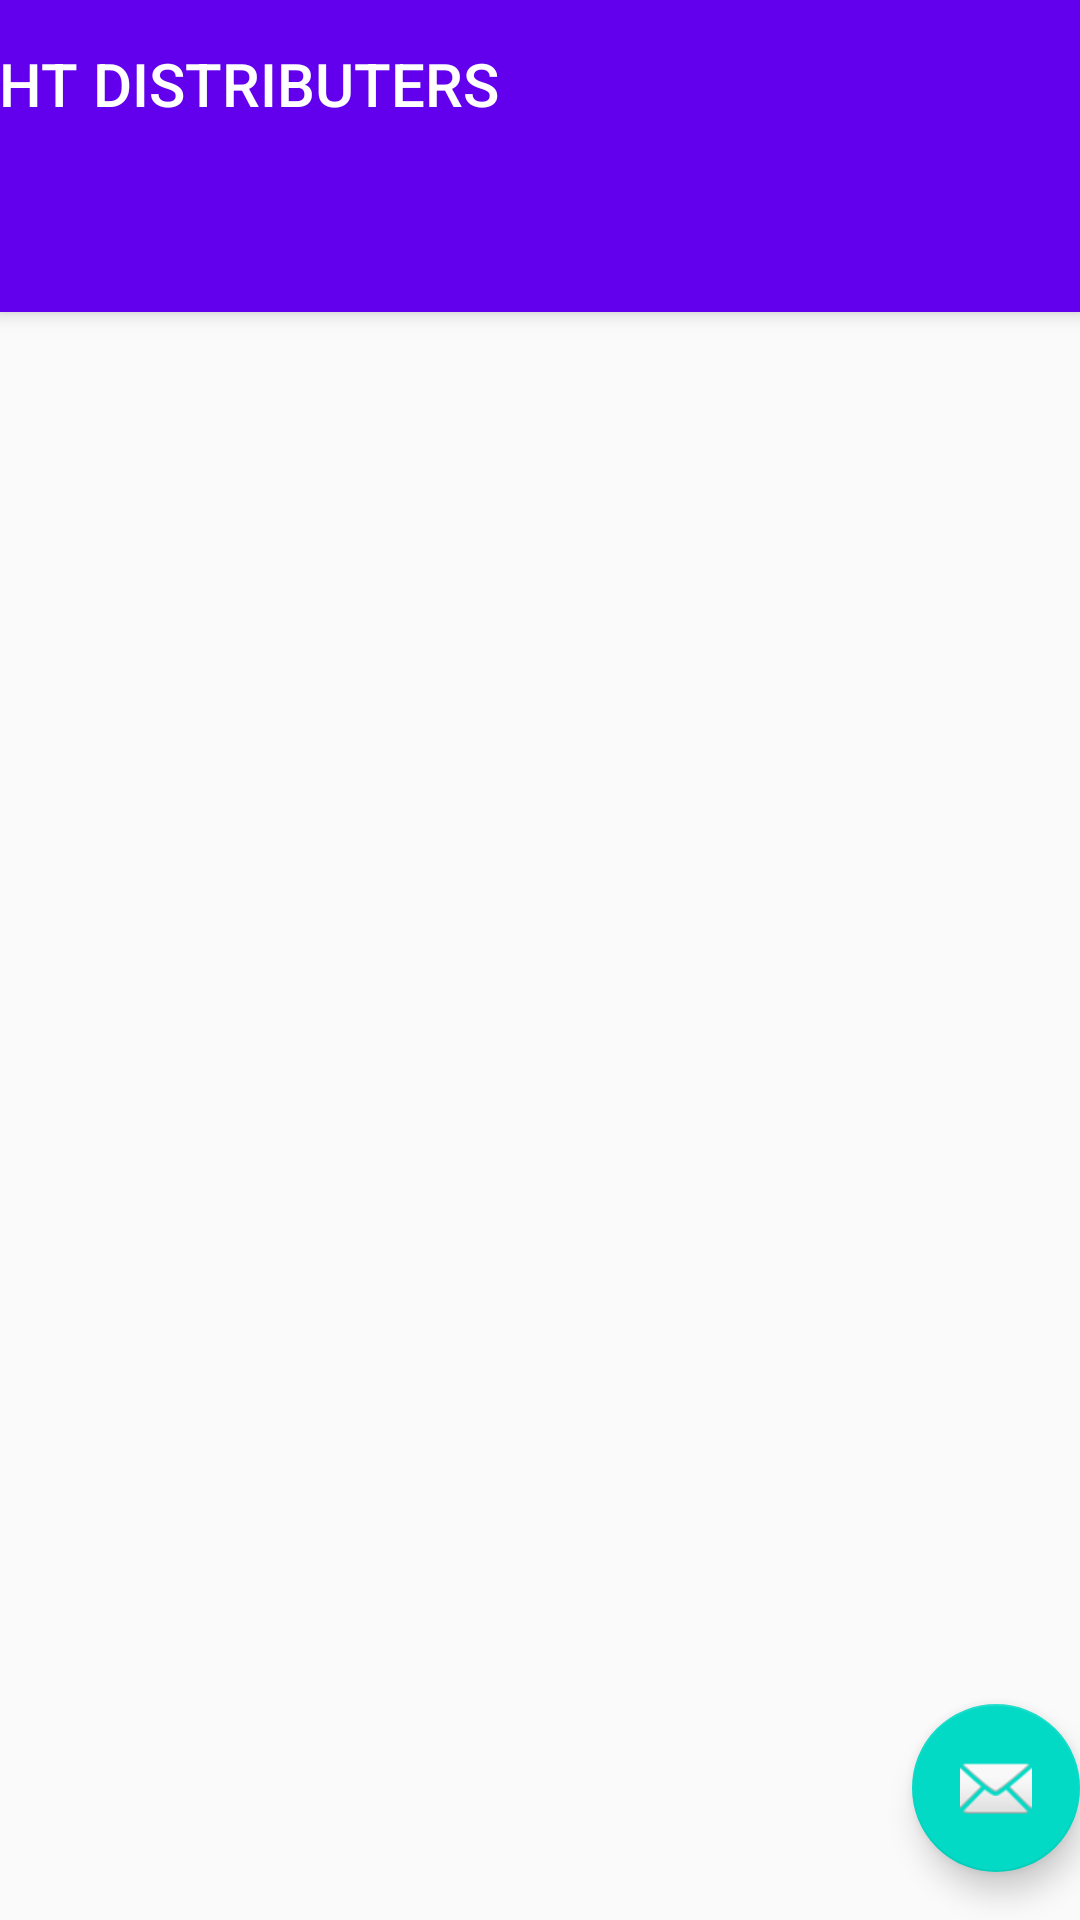

Android layout source for this screen:
<!-- AndroidManifest.xml: application theme Theme.Assignment1 -->
<!-- res/layout/activity_home.xml -->
<?xml version="1.0" encoding="utf-8"?>
<androidx.coordinatorlayout.widget.CoordinatorLayout xmlns:android="http://schemas.android.com/apk/res/android"
    xmlns:app="http://schemas.android.com/apk/res-auto"
    xmlns:tools="http://schemas.android.com/tools"
    android:layout_width="match_parent"
    android:layout_height="match_parent"
    tools:context=".Home">

    <com.google.android.material.appbar.AppBarLayout
        android:layout_width="match_parent"
        android:layout_height="wrap_content"
        android:theme="@style/Theme.Assignment1.AppBarOverlay">

        <TextView
            android:id="@+id/title"
            android:layout_width="wrap_content"
            android:layout_height="wrap_content"
            android:gravity="center"
            android:minHeight="?actionBarSize"
            android:padding="@dimen/appbar_padding"
            android:text="HT DISTRIBUTERS"
            android:textAppearance="@style/TextAppearance.Widget.AppCompat.Toolbar.Title" />

        <com.google.android.material.tabs.TabLayout
            android:id="@+id/tabs"
            android:layout_width="match_parent"
            android:layout_height="wrap_content"
            android:tooltipText="Register"/>
    </com.google.android.material.appbar.AppBarLayout>

    <androidx.viewpager.widget.ViewPager
        android:id="@+id/view_pager"
        android:layout_width="match_parent"
        android:layout_height="match_parent"
        app:layout_behavior="@string/appbar_scrolling_view_behavior" >

        <TableRow
            android:layout_width="match_parent"
            android:layout_height="match_parent" />
    </androidx.viewpager.widget.ViewPager>

    <com.google.android.material.floatingactionbutton.FloatingActionButton
        android:id="@+id/fab"
        android:layout_width="wrap_content"
        android:layout_height="wrap_content"
        android:layout_gravity="bottom|end"
        android:layout_marginEnd="@dimen/fab_margin"
        android:layout_marginBottom="16dp"
        app:srcCompat="@android:drawable/ic_dialog_email"
        android:layout_marginRight="@dimen/fab_margin" />
</androidx.coordinatorlayout.widget.CoordinatorLayout>
<!-- resources referenced by this layout -->
<resources>
  <style name="Theme.Assignment1.AppBarOverlay" parent="ThemeOverlay.AppCompat.Dark.ActionBar" />
  <style name="Theme.Assignment1" parent="Theme.AppCompat.Light.DarkActionBar">
          
          <item name="colorPrimary">@color/purple_500</item>
          <item name="colorPrimaryDark">@color/purple_700</item>
          <item name="colorAccent">@color/teal_200</item>
          
      </style>
  <!-- not gathered from this repository: default colours our renderer supplied (Android Studio template values) -->
  <color name="purple_500">#FF6200EE</color>
  <color name="purple_700">#FF3700B3</color>
  <color name="teal_200">#FF03DAC5</color>
</resources>
